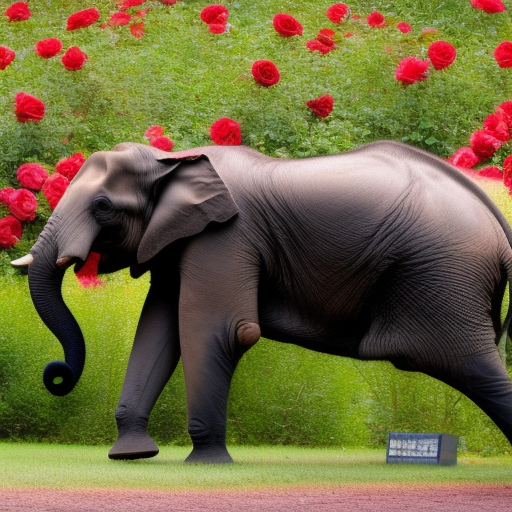
Generation parameters embedded in this image by AUTOMATIC1111 Stable Diffusion web UI or a fork of it (Forge, ...) (PNG 'parameters' text chunk):
A photo of a elephant dancing in the rose garden
Steps: 20, Sampler: Euler a, CFG scale: 7, Seed: 3284800957, Size: 512x512, Model hash: 4c86efd062, Model: model